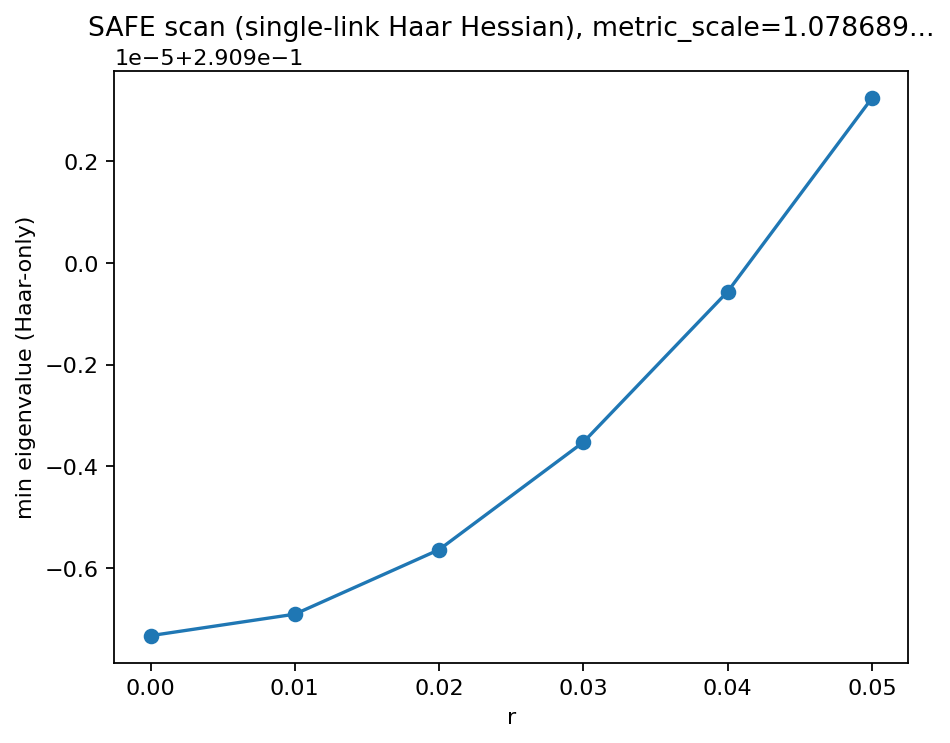

The table this chart was drawn from, first rows:
r, lambda_min_Haar
0.0, 0.2909
0.01, 0.2909
0.02, 0.2909
0.03, 0.2909
0.04, 0.2909
0.05, 0.2909
